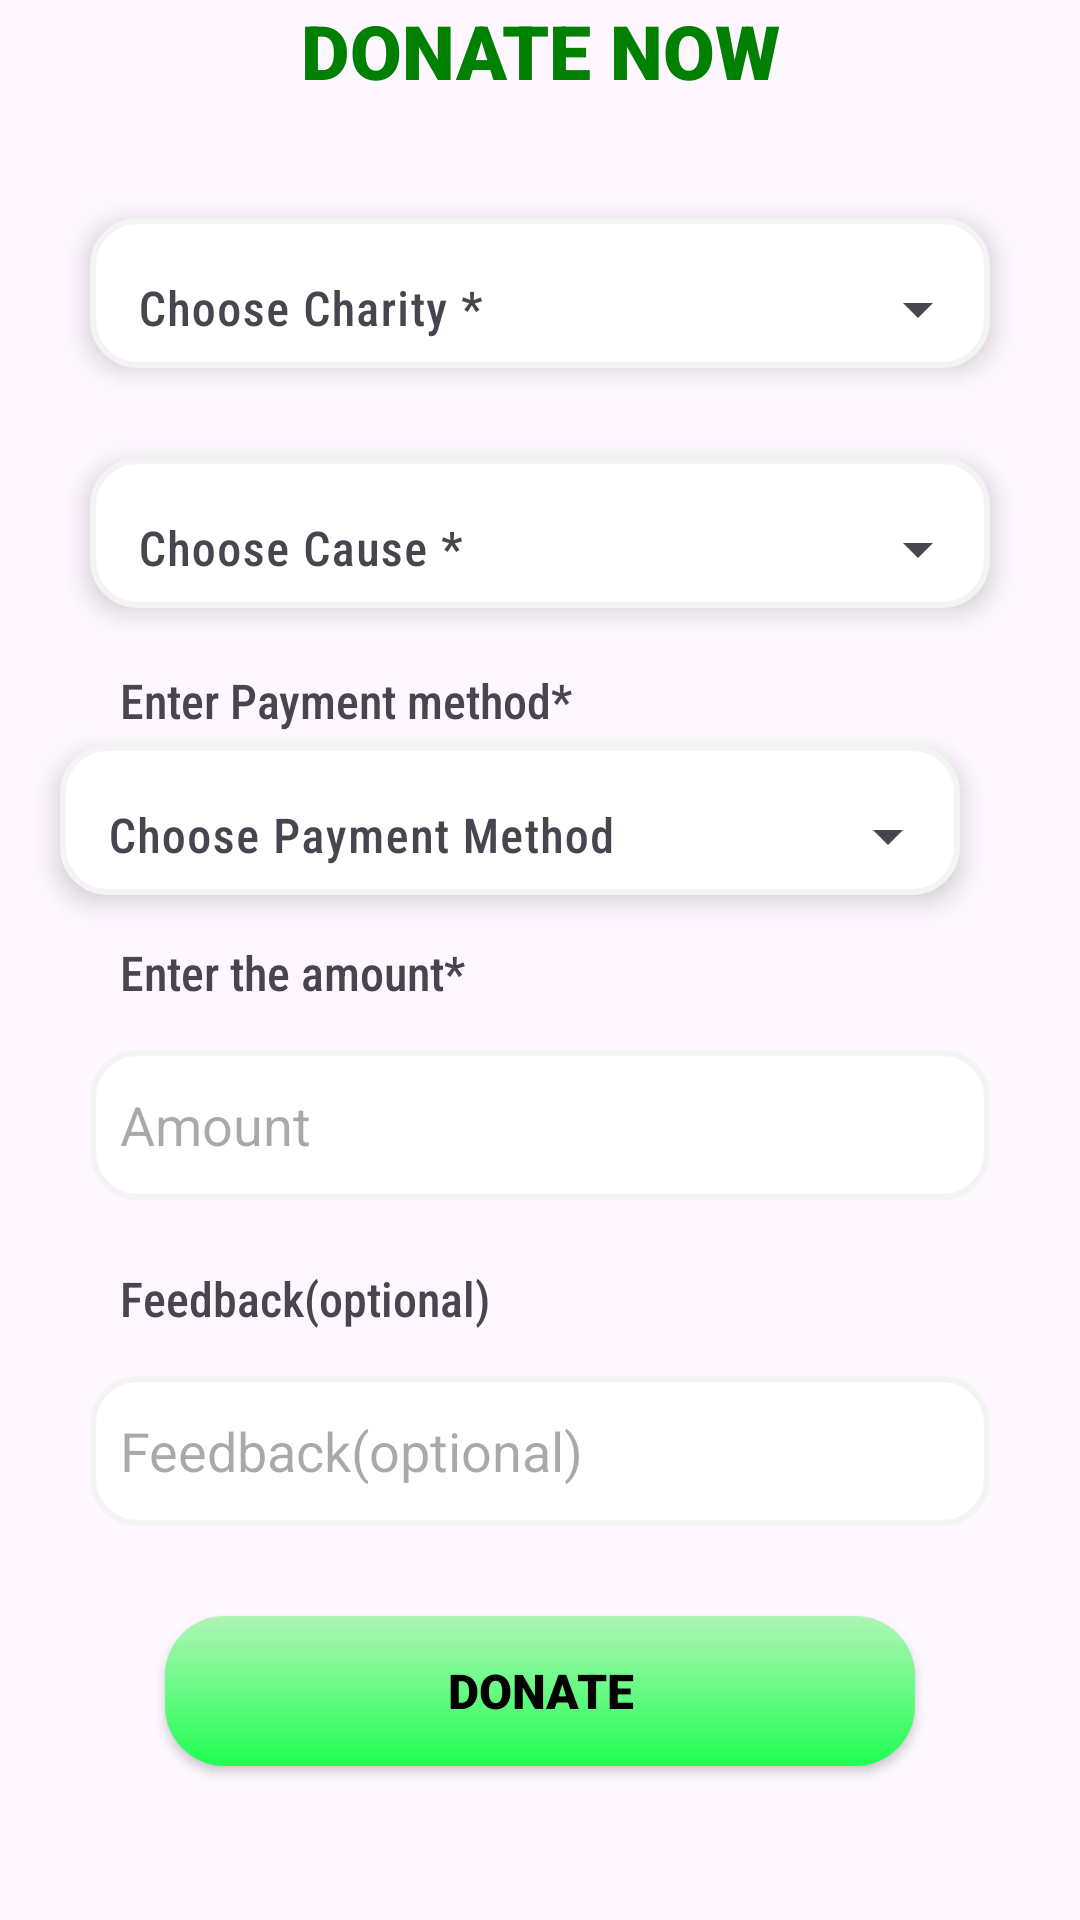

Here is an Android app screen rendered from its layout file. Give the layout XML and the strings, colors and styles it references.
<!-- AndroidManifest.xml: application theme Theme.KindnessHub -->
<!-- res/layout/fragment_donate.xml -->
<?xml version="1.0" encoding="utf-8"?>
<LinearLayout xmlns:android="http://schemas.android.com/apk/res/android"
    xmlns:tools="http://schemas.android.com/tools"
    android:layout_width="350sp"
    xmlns:app="http://schemas.android.com/apk/res-auto"
    android:layout_marginTop="25dp"
    android:layout_gravity="center"
    android:layout_height="match_parent"
    android:layout_marginBottom="25dp"
    android:orientation="vertical"
    tools:context=".fragment.DonateFragment">

    <LinearLayout
        android:layout_width="match_parent"
        android:layout_height="wrap_content"
        android:orientation="horizontal">
        <TextView
            android:layout_width="match_parent"
            android:layout_height="wrap_content"
            android:text="DONATE NOW"
            android:textSize="25dp"
            android:textAlignment="center"
            android:textColor="@color/green"
            android:fontFamily="sans-serif-black"/>
    </LinearLayout>

    <LinearLayout
        android:layout_width="match_parent"
        android:layout_height="80dp"
        android:orientation="horizontal"
        android:layout_marginTop="20sp"
        android:gravity="center">

        <com.google.android.material.textfield.TextInputLayout
            android:id="@+id/textInputLayoutCharity"
            style="@style/Widget.Material3.TextInputLayout.OutlinedBox.Dense.ExposedDropdownMenu"
            android:layout_width="300dp"
            android:layout_height="50dp"
            android:layout_marginTop="4dp"
            android:background="@drawable/edit_text"
            app:boxStrokeWidth="0dp"
            app:boxStrokeWidthFocused="0dp"
            android:elevation="5dp">

            <AutoCompleteTextView
                android:id="@+id/listCharity"
                android:layout_width="300dp"
                android:layout_height="50dp"
                android:fontFamily="sans-serif-condensed-medium"
                android:inputType="none"
                android:hint="Choose Charity *"/>
        </com.google.android.material.textfield.TextInputLayout>

    </LinearLayout>

    <LinearLayout
        android:layout_width="match_parent"
        android:layout_height="80dp"
        android:orientation="horizontal"
        android:gravity="center">

        <com.google.android.material.textfield.TextInputLayout
            android:id="@+id/textInputLayoutCause"
            style="@style/Widget.Material3.TextInputLayout.OutlinedBox.Dense.ExposedDropdownMenu"
            android:layout_width="300dp"
            android:layout_height="50dp"
            android:layout_marginTop="4dp"
            android:background="@drawable/edit_text"
            app:boxStrokeWidth="0dp"
            app:boxStrokeWidthFocused="0dp"
            android:elevation="5dp">

            <AutoCompleteTextView
                android:id="@+id/listCause"
                android:layout_width="300dp"
                android:layout_height="50dp"
                android:fontFamily="sans-serif-condensed-medium"
                android:inputType="none"
                android:hint="Choose Cause *"/>
        </com.google.android.material.textfield.TextInputLayout>

    </LinearLayout>

    <TextView
        android:layout_width="280dp"
        android:layout_height="wrap_content"
        android:layout_marginTop="9dp"
        android:layout_gravity="center"
        android:text="Enter Payment method*"
        android:textSize="16dp"
        android:fontFamily="sans-serif-condensed-medium"/>

    <com.google.android.material.textfield.TextInputLayout
        android:id="@+id/paytmethod"
        style="@style/Widget.Material3.TextInputLayout.OutlinedBox.Dense.ExposedDropdownMenu"
        android:layout_width="300dp"
        android:layout_height="50dp"
        android:layout_marginLeft="20dp"
        android:layout_marginTop="4dp"
        android:background="@drawable/edit_text"
        app:boxStrokeWidth="0dp"
        app:boxStrokeWidthFocused="0dp"
        android:elevation="5dp">

        <AutoCompleteTextView
            android:id="@+id/listPaytMethod"
            android:layout_width="300dp"
            android:layout_height="50dp"
            android:fontFamily="sans-serif-condensed-medium"
            android:hint="Choose Payment Method"
            android:inputType="none" />
    </com.google.android.material.textfield.TextInputLayout>

    <TextView
        android:layout_width="280dp"
        android:layout_height="wrap_content"
        android:layout_marginTop="15dp"
        android:layout_gravity="center"
        android:text="Enter the amount*"
        android:textSize="16dp"
        android:fontFamily="sans-serif-condensed-medium"/>
    <LinearLayout
        android:layout_width="match_parent"
        android:layout_height="80dp"
        android:orientation="horizontal"
        android:gravity="center">

        <EditText
            android:id="@+id/amount"
            android:layout_width="300dp"
            android:layout_height="50dp"
            android:background="@drawable/edit_text"
            android:padding="10dp"
            android:hint="Amount"
            android:textColor="@color/black"/>

    </LinearLayout>


    <TextView
        android:layout_width="280dp"
        android:layout_height="wrap_content"
        android:layout_marginTop="7dp"
        android:layout_gravity="center"
        android:text="Feedback(optional)"
        android:textSize="16dp"
        android:fontFamily="sans-serif-condensed-medium"/>
    <LinearLayout
        android:layout_width="match_parent"
        android:layout_height="80dp"
        android:orientation="horizontal"
        android:gravity="center">

        <EditText
            android:id="@+id/feedback"
            android:layout_width="300dp"
            android:layout_height="50dp"
            android:background="@drawable/edit_text"
            android:padding="10dp"
            android:hint="Feedback(optional)"
            android:textColor="@color/black"/>

    </LinearLayout>

    <LinearLayout
        android:layout_width="match_parent"
        android:layout_height="80dp"
        android:orientation="horizontal"
        android:gravity="center">

        <androidx.appcompat.widget.AppCompatButton
            android:id="@+id/donateButton"
            android:layout_width="250dp"
            android:layout_height="50sp"
            android:background="@drawable/green_button_gradient"
            android:fontFamily="sans-serif-black"
            android:text="Donate"
            android:textAlignment="center"
            android:textColor="@color/black"
            android:textSize="16sp" />

    </LinearLayout>


</LinearLayout>
<!-- resources referenced by this layout -->
<resources>
  <color name="black">#FF000000</color>
  <color name="green">#008000</color>
  <!-- drawable edit_text (drawable) -->
  <?xml version="1.0" encoding="utf-8"?>
  <shape xmlns:android="http://schemas.android.com/apk/res/android">
      <solid android:color="@color/white"/>
      <corners android:radius="15dp"/>
      <stroke android:color="#f4f4f4" android:width="2dp"/>
  </shape>
  <!-- drawable green_button_gradient (drawable) -->
  <?xml version="1.0" encoding="utf-8"?>
  <shape xmlns:android="http://schemas.android.com/apk/res/android">
      <gradient android:angle="75"
          android:startColor="#aef5b5"
          android:endColor="#20ff53"/>
      <corners android:radius="20dp"/>
  </shape>
  <style name="Theme.KindnessHub" parent="Base.Theme.KindnessHub" />
  <color name="white">#FFFFFFFF</color>
  <style name="Base.Theme.KindnessHub" parent="Theme.Material3.DayNight.NoActionBar">
          
          
      </style>
</resources>
